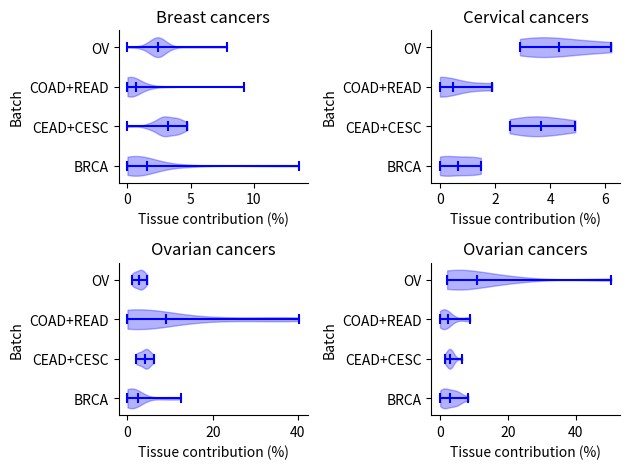
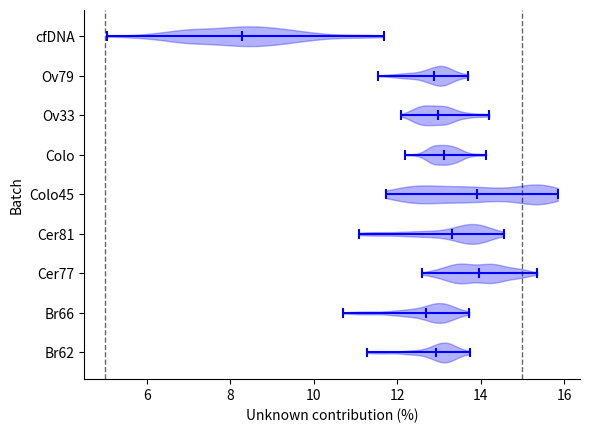
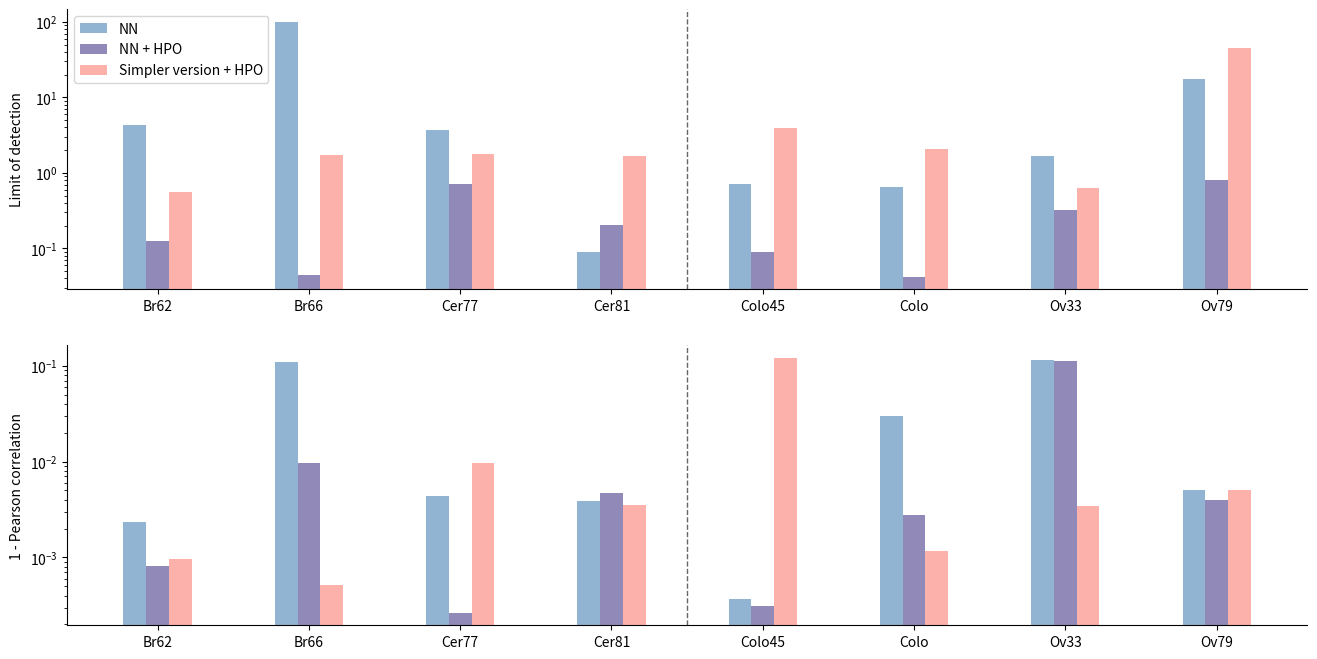

Python code for these plots, in order:
import numpy as np
import matplotlib.pyplot as plt


names = ['Br62', 'Br66', 'Cer77', 'Cer81', 'Colo45', 'Colo', 'Ov33', 'Ov79']
lods = np.asarray([
    [4.296050000000001, 100.0, 3.67038, 0.08924, 0.7212644999999999, 0.6605508, 1.69556, 17.571189999999998],
    [0.12497600000000002, 0.04426200000000001, 0.7218414, 0.205252, 0.08904500000000001, 0.042343000000000006, 0.321264, 0.803005],
    [0.562212, 1.71842, 1.770, 1.69371, 3.92656, 2.079882, 0.633604, 44.932745]

])
corrs = np.asarray([
    [0.9976389683957072, 0.8907655469610752, 0.9956028799743847, 0.9961655281186113, 0.9996347212151226, 0.9698988793940768, 0.8843076623349918, 0.9949815019632563],
    [0.9991760767234513, 0.9903630626181422, 0.9997337431680235, 0.995348420770466, 0.9996855975450906, 0.9972440672840781, 0.8882889983537899, 0.9960687638236054],
    [0.9990453917604337, 0.9994874584514647, 0.9903608700819875, 0.9964557378359851, 0.8796558624827288, 0.9988233562623406, 0.9965328888230705, 0.9949145668276833]
])

unks = [
    100 * np.asarray([0.12794491588580967, 0.1299733736088871, 0.13201003791156155, 0.12724468061005298, 0.13575126401002735, 0.13267863130710342, 0.13094027267225786, 0.12864775029972175, 0.12074917337542454, 0.1272581439953312, 0.12246330284585806, 0.1126708732234123, 0.12737663182296705, 0.12911736257215545, 0.1287530266349808, 0.12766286847031125, 0.13129533691494205, 0.1330155490394183, 0.13276802102599533, 0.13228827069943513, 0.13074026213615908, 0.1350494034241242, 0.12163246785322464, 0.11837145749919367, 0.12834267368485297, 0.12929873611503123, 0.13295407080034666, 0.13028612628849653, 0.12908165642685995, 0.13234890610361463, 0.1299082229664861, 0.1374213787399657, 0.12872121507124268, 0.130206958249247, 0.12279011644912545, 0.12226645786610217, 0.13212047773867347, 0.1311131055092395, 0.13182213897340295, 0.131266409544059, 0.13128013876928848, 0.13117505018722417, 0.1336860867852444, 0.13341689397546264, 0.12856837745237265, 0.12894834879623016, 0.12252615101598109, 0.11551198037495812, 0.12966522774444655, 0.13103952054953902, 0.12890344519018812, 0.12956680222659467, 0.13222367164048765, 0.13207267454346447, 0.13279294910733386, 0.1369019192644596, 0.12994646909255186, 0.1306704353542465, 0.12633096879426156, 0.11724476696189944, 0.13118087267465656, 0.13195070476200027, 0.1329398669862714, 0.1351920035614937, 0.13113821454446314, 0.1331422874453864, 0.13343438672799227, 0.13369306623900176, 0.12745894942572628, 0.12396902792652664, 0.12473282153565904, 0.11584352076947818, 0.13042749722466856, 0.1315128223880957, 0.12834990214029082, 0.13256134201294664, 0.13088562699439596, 0.13110423035500968, 0.1333626647329785, 0.13272505352911665, 0.12605874025310687, 0.13136017706832653, 0.12446012732488886, 0.11568195387246201, 0.13387772849160381, 0.13622171596190927, 0.12981771455001923, 0.13322194394150405, 0.13195531813462086, 0.13218373604568892, 0.13077527419508378, 0.1356673585525875, 0.13711875186824876, 0.1328642352448838, 0.12383648837702599, 0.1145686089729271, 0.12732911914269024, 0.13010687316188382, 0.130956677200522, 0.1326678169385131, 0.13134566658154687, 0.13277710620590238, 0.12969682552464074, 0.12612468528296222, 0.1312363351947745, 0.12985638302891686, 0.12698676339497644, 0.11637443921985703, 0.12934394040948333, 0.1299910023902731, 0.13346362867739284, 0.13114196608505987, 0.1367830311571278, 0.1332826579443161, 0.13530309108756056, 0.1310281477102695, 0.13331651370474595, 0.12521581174263507, 0.12333957755734642, 0.12130079580512768]),
    100 * np.asarray([0.10697482312654694, 0.11113089237712781, 0.1279724378127315, 0.1231431336690638, 0.129248559060215, 0.1312485267299188, 0.13318514950537072, 0.13142363062061846, 0.12430964866371234, 0.12972860856303545, 0.12920760286638353, 0.12767928485041158, 0.1181176340395536, 0.11261019622311404, 0.12101238139443093, 0.12680550641103533, 0.13319767503659227, 0.12708529654995881, 0.13117081087458213, 0.1293976470472752, 0.13156158586567726, 0.13189182803290986, 0.12803365759907356, 0.1270268976596709, 0.11186196344494159, 0.1191679910264233, 0.12350594468189717, 0.12534245756596282, 0.13072961742980302, 0.13175546252307727, 0.13003865994563665, 0.13121366139218482, 0.13092166809230402, 0.1290531273722619, 0.13278270909357126, 0.13104740207436374, 0.11194874608349027, 0.1209169495423573, 0.12145065741080847, 0.1226704986246618, 0.13687248437929714, 0.1312166027243946, 0.12809317897699649, 0.1289789097699737, 0.12878665154412045, 0.12808416826545566, 0.13121908400278653, 0.13089468735370482, 0.11088647410699963, 0.11654947894089462, 0.12371361839955242, 0.12154699746799047, 0.12925113600403043, 0.13030117973688, 0.13297815631235763, 0.12864736248671504, 0.13255625414816039, 0.13552510291807648, 0.13186699366419116, 0.13171251854530294, 0.10713390617184189, 0.12272841215098966, 0.12632951933126216, 0.12675345672196778, 0.1280203437914466, 0.1328797150168107, 0.13321450310876634, 0.12836893130160154, 0.13145531287404463, 0.125039142332926, 0.1288760363370257, 0.13280212301037753, 0.11313198611895012, 0.11841932297700528, 0.12985307665259235, 0.13090895427805746, 0.13335101810506245, 0.12910492740493373, 0.13011528540126932, 0.132299397564437, 0.13456269840090954, 0.13008148773397685, 0.13730454453215432, 0.1345710275236166, 0.11000916738848925, 0.12089533747818972, 0.125175363947522, 0.12394696324959754, 0.12370722885306434, 0.12479727908233394, 0.12967718499906844, 0.1278970137001852, 0.13141179446363904, 0.132601683097546, 0.1298707026362421, 0.12388989818637484, 0.11916156811391865, 0.11801531685424631, 0.12028245140930928, 0.13096186701864596, 0.1272018723978134, 0.13166263181326907, 0.13043366942499096, 0.1367437429886062, 0.13091488136678903, 0.1346097785396338, 0.12957068446716433, 0.12602960174063618, 0.11399527490314908, 0.11578622249379852, 0.12040054608861867, 0.12279080894076727, 0.12832114288961874, 0.128584699659574, 0.13466767571152985, 0.12778954773510195, 0.1299467151103638, 0.1307470040764678, 0.12795437256498207, 0.12936372005478616]),
    100 * np.asarray([0.14281497165054727, 0.14263337213139238, 0.1505745939655496, 0.1436643843772079, 0.1408581027932573, 0.14111270766950418, 0.13974726424559172, 0.1358052575822771, 0.12786328131806793, 0.132001791683551, 0.13377606154562413, 0.13050876484352875, 0.14807890967705262, 0.1420569583278773, 0.14526561852324305, 0.14474156429796103, 0.14410415466963614, 0.1349041862856613, 0.13701110018003668, 0.1345777560445713, 0.13560053508711034, 0.13278487301459074, 0.12858828487611013, 0.12806089782735333, 0.14508340928472827, 0.14817890257344143, 0.1485931212072927, 0.14161547450617018, 0.14330622314646543, 0.14039387388271937, 0.1381615246405747, 0.13616313228255922, 0.13681718846717136, 0.1331692075095716, 0.13369910847788333, 0.13480307548055925, 0.14353945716766592, 0.14976890679297378, 0.1426687015172271, 0.14226034832120352, 0.14877269231879026, 0.1426887532783721, 0.13503677838714107, 0.1328085570553705, 0.13407575112465805, 0.1330209334698624, 0.1340388248245744, 0.13443535814910185, 0.14253541376905202, 0.14536012579141327, 0.14465049605928484, 0.14037989360111186, 0.14158281099551115, 0.13847470549325505, 0.13995229500867007, 0.1365430616427839, 0.13881506963469756, 0.13714988827229055, 0.13528319664391505, 0.13294434320995357, 0.14460958320251596, 0.15056277402957624, 0.14911431532061592, 0.14465496454826307, 0.14424281167768938, 0.14224241177604496, 0.14041921089569825, 0.13696589555368624, 0.13464999705728709, 0.12993544300519694, 0.13261142811713184, 0.13525147193362302, 0.14099692649991202, 0.14633543563843399, 0.15358674552782292, 0.1496653736448509, 0.1484384497553147, 0.1398931115305934, 0.13483641329871565, 0.13745980910312947, 0.13818699825834435, 0.13149071358139758, 0.14100386781383342, 0.13678182511500225, 0.14705332961388687, 0.150766239682793, 0.1495052495249292, 0.14772391665037093, 0.1347564374783464, 0.13841710157000717, 0.13477285960104363, 0.13484701033236549, 0.13607095382277704, 0.1345575264895199, 0.1300554370400484, 0.12586140597448459, 0.1517176583311012, 0.14877324541376533, 0.14368802306424805, 0.14799405109890662, 0.14040145128051157, 0.14447525343724602, 0.1379667932080213, 0.14135704567663743, 0.13404678736906242, 0.13743685669914948, 0.13010502438953586, 0.12878096199653416, 0.1432517416599695, 0.14335796482468469, 0.14387981453264315, 0.1430862207862876, 0.14523453859911342, 0.13956110342106412, 0.14057846005817556, 0.13599266096649168, 0.1315853594203059, 0.13171190066804422, 0.13095848910505903, 0.13135351180799412]),
    100 * np.asarray([0.11094870835303769, 0.11619295691509605, 0.1290256460347888, 0.12811614685851738, 0.13425869917618372, 0.13973519888842162, 0.14185705186580877, 0.13878799402370992, 0.1313957114370819, 0.1374219860272447, 0.13806737924398083, 0.1382347091854234, 0.11832088950879101, 0.1121931915180302, 0.12463240058509849, 0.12950081792403206, 0.1399622184755979, 0.13461945018264046, 0.13994297292348087, 0.13552624599398425, 0.13984257166059127, 0.1405103496948719, 0.13423915689653215, 0.13298568892373824, 0.1134347604213234, 0.12284759537291606, 0.12772447220090952, 0.13100413441000716, 0.13779637407627288, 0.137554013011932, 0.1379431961337081, 0.13940493973883789, 0.13891496246853266, 0.13890554978284234, 0.13849471083595025, 0.1394952166651613, 0.11447403312988688, 0.12695047763141248, 0.1307375987499727, 0.12776028421715035, 0.14150070870471454, 0.13697698210561035, 0.13817101073604335, 0.13631767578226878, 0.13603030091290397, 0.13653180166041032, 0.1387024727487419, 0.14030444521398153, 0.11501171172443349, 0.1183844177327842, 0.12589738134464903, 0.12420327665970872, 0.13405703266017663, 0.13490975699145716, 0.14221368103830098, 0.1370903335021626, 0.14116322821502256, 0.14232655363127292, 0.13782964603634548, 0.14060403818351308, 0.11430695645119415, 0.12323428774387905, 0.12549979279173085, 0.1323153271424959, 0.13585321248461427, 0.14011768178021794, 0.1402056602201143, 0.1362058959765308, 0.13995915138456924, 0.1326540633487903, 0.13930812132757314, 0.13972993921320034, 0.11350465124447154, 0.12083251741051546, 0.13450445256311216, 0.1392008917815381, 0.14218953701379147, 0.13657677602988477, 0.13582091085543008, 0.14104448684742216, 0.14224296776128065, 0.13836489621835832, 0.1455680937268788, 0.14386894413012657, 0.11304766165193747, 0.12947849991175484, 0.1256704260851868, 0.129216049433974, 0.12618870721178382, 0.13421931897548237, 0.13667391867676723, 0.1353666033596095, 0.13937935219836642, 0.13886944578567845, 0.13864170970329398, 0.13262868038601297, 0.1221093617210304, 0.12178115597204102, 0.12148978931020223, 0.13375594560798032, 0.1371346663847841, 0.1390643860058601, 0.13886287940583825, 0.14354734141341205, 0.13933970977329074, 0.14370662458018432, 0.1387375608389082, 0.13473625627909183, 0.11093639673301381, 0.11747377043073387, 0.1221715049809194, 0.12602592640193405, 0.13492451213660217, 0.1369232323544979, 0.1408144580201919, 0.13521368711175086, 0.1370675090383517, 0.13677168078235358, 0.13576093496919944, 0.1360231604526755]),
    100 * np.asarray([0.15084969210038393, 0.15224962617112045, 0.15483002914703858, 0.15615560707645373, 0.15280568890903617, 0.14598084400678057, 0.14046636166803889, 0.1360068790914601, 0.1281028973722326, 0.12591664219492207, 0.1235681482265801, 0.12046089805496189, 0.1541315022384422, 0.15318780191559175, 0.15434857614421535, 0.15361263933282845, 0.15213285518912606, 0.1427622555738693, 0.13812054956785683, 0.130955689962729, 0.1333064795694794, 0.12642976047892465, 0.12443948691063596, 0.11983793226388938, 0.15214602967338042, 0.15461414300331197, 0.15682084944037447, 0.15439165610881933, 0.1535034334863353, 0.1444142912444063, 0.1402710806429826, 0.13563917078756121, 0.13448595356354198, 0.12910851606453938, 0.12425166491891201, 0.12407317217197161, 0.15355285021441037, 0.15539618548729947, 0.15490956723187302, 0.1529355629817211, 0.15655765163245514, 0.14541563405378302, 0.14082539258014243, 0.1361638230634925, 0.13244965105000714, 0.12792400094082956, 0.12273294680112731, 0.12307961117917841, 0.15394826415668822, 0.1538647676828338, 0.15117067276276597, 0.15222180269532734, 0.152946833276102, 0.13983912946319538, 0.1401240670401053, 0.13773233833953547, 0.13749526462359524, 0.1278147542789508, 0.1268878580448668, 0.12198282816538301, 0.14134441952613072, 0.15636565518399123, 0.1565513734702973, 0.15297886131033397, 0.1515882320943225, 0.14505380339014823, 0.13888384537062254, 0.13503824324058208, 0.131988575766975, 0.1236200376289686, 0.1277856783318444, 0.12365765766393885, 0.1507170112458971, 0.13609136813439632, 0.15639165210299463, 0.15500042020060323, 0.1560520058393122, 0.1430992255985759, 0.137535569490659, 0.13851684092514527, 0.1364170828650444, 0.12349000040725973, 0.13079837134078726, 0.12576740652614404, 0.1584799066885, 0.15444793418885625, 0.15426504436786045, 0.14434298327817532, 0.1323046154140693, 0.1318021657707167, 0.1292086855040794, 0.12720407030663813, 0.12674324960393585, 0.12161006106366355, 0.11954480930853534, 0.11723103705247075, 0.1583923028155269, 0.1529897808324786, 0.14569560628772257, 0.14564459651757397, 0.13812276623365086, 0.13557722499339206, 0.13028279624692315, 0.13087437057505272, 0.12347788003049243, 0.12702237461739738, 0.11993619094433143, 0.12009755366977307, 0.15252842506308917, 0.15146762619944446, 0.14589111702577678, 0.1444312330684164, 0.1374098325768186, 0.13561525554998377, 0.13164938132039605, 0.12352831410342012, 0.12460092557254675, 0.12188584837374178, 0.12169128102052902, 0.1213209829890695]),
    100 * np.asarray([0.1266107079190764, 0.12858928189919322, 0.14082199850174032, 0.13051234511005477, 0.13401454659232967, 0.13311682420506166, 0.13304396184520406, 0.13072880278207022, 0.12568470269839527, 0.12768954090066664, 0.1293284951921444, 0.12725341234895166, 0.12450907044272257, 0.12770107442258138, 0.12893382774971815, 0.1290353544860124, 0.13863394133937504, 0.13086004173032267, 0.13197749978334505, 0.1313949087557582, 0.13031417223098637, 0.13143964442052744, 0.12734034571650987, 0.12743809873696071, 0.12846652467697162, 0.12910131596210137, 0.13988733685445048, 0.13373648009222186, 0.1344671289085069, 0.13408554422120186, 0.12990228763904982, 0.13225735745602923, 0.1320659473131437, 0.128682140851823, 0.12876283620117038, 0.13176617469696772, 0.12183070344380428, 0.13621833521370513, 0.13658574750953276, 0.13074174270454747, 0.14130934958229177, 0.13521612713444112, 0.13151228334524007, 0.13302700872238282, 0.12939583754832923, 0.12819824763199372, 0.1288328203750124, 0.12945847463150192, 0.12781405233997611, 0.12729634688245106, 0.1304770605442707, 0.1319387352245399, 0.1339167036586052, 0.1324008232182569, 0.13394789658140896, 0.1316687929525738, 0.13494646550794245, 0.13096755474543362, 0.13109743762564918, 0.12949854305277564, 0.1228511043076961, 0.13465089372181518, 0.13469123124716503, 0.13214646061877636, 0.1352549576799548, 0.13258268877439203, 0.1315785917794393, 0.13119771112017536, 0.13167048126840786, 0.1273192042883916, 0.1289661899313518, 0.13052812636939112, 0.12824399010723617, 0.13189420888977393, 0.1353006397618106, 0.13623149750440347, 0.13840836625477135, 0.13247023727355953, 0.13163784021468877, 0.1313334597645016, 0.1324902525209216, 0.1295770394541093, 0.13473983667205336, 0.131849779384192, 0.12647124592177458, 0.13332585889828963, 0.13527752903096454, 0.13424422116746, 0.12815824697959075, 0.12855589284208646, 0.13101312821610958, 0.12937295445992694, 0.13315954101063843, 0.12851060520042343, 0.1290730798466753, 0.12596182214626517, 0.128547581179985, 0.13277332390713784, 0.13072147562377193, 0.1341080664188722, 0.13338441249794833, 0.13666788672444433, 0.1338416501926552, 0.1368993742550552, 0.13018918127719462, 0.133125766254354, 0.129363100978373, 0.12900809371819003, 0.12607512497808462, 0.1295554892496503, 0.13417046926594847, 0.12894393552883218, 0.13229830376040183, 0.13521490949193835, 0.13364294763922363, 0.13439456690613352, 0.12796565399764911, 0.1308801346396803, 0.12873395932988135, 0.1274260181346371]),
    100 * np.asarray([0.1305308940463296, 0.13245714600390862, 0.139901041578648, 0.13197841261024373, 0.13104169860191361, 0.12900319154246034, 0.13068545481840535, 0.1284198091967948, 0.12120228451520551, 0.1247686324520469, 0.12491554548567531, 0.1241124146412787, 0.137190293221713, 0.13229738519632975, 0.13303173786344827, 0.13193278657565405, 0.13281294499648652, 0.12746674678877298, 0.1280749349789361, 0.12449035665404729, 0.12622764042471876, 0.12821576206417556, 0.12426682246543526, 0.12365294399993826, 0.1348717144245697, 0.13553349368109152, 0.14100584105680838, 0.13344437060223813, 0.13237710331679126, 0.13044676191481963, 0.12667667056974155, 0.12673179896344727, 0.1261772242597867, 0.1249014928707797, 0.12809242663306733, 0.12646191324395523, 0.13150767767369953, 0.1387819016291843, 0.13394128756224546, 0.12925751299085286, 0.13667361991434024, 0.129491671858362, 0.1267737167840987, 0.12699271896533632, 0.12358113541528447, 0.12377830833912097, 0.12759038032760608, 0.12665332934514778, 0.13445429374908205, 0.1321329302241041, 0.1316767447655589, 0.13113419632585685, 0.13017981578246274, 0.12675525178487804, 0.1297827695911278, 0.12572655049956333, 0.12962038040644935, 0.13061085532877154, 0.1263001648942643, 0.12808945433646549, 0.1318073435517396, 0.142084566122555, 0.13232771494750006, 0.1320824540168043, 0.12875779237325657, 0.12968620448752258, 0.1277377972582503, 0.12396237522039506, 0.1269048846289068, 0.12253008200238705, 0.12491217798360242, 0.12722161640817373, 0.1338534995263216, 0.12993186117146793, 0.1404557606546077, 0.1377401304298989, 0.1348489905653563, 0.12895653553158243, 0.12571319782884366, 0.12925879498287107, 0.1305872447904545, 0.12585148017189515, 0.13171910460247294, 0.12996273231138641, 0.13520774900079163, 0.14203359141937946, 0.13651199875885625, 0.13259059725081454, 0.12417006326918661, 0.12434850807216224, 0.12664235381585295, 0.1250560373922985, 0.1274598128821231, 0.1280906077992587, 0.12607294540558445, 0.12093630268281555, 0.14114231538172178, 0.13386548563945025, 0.13288174180450257, 0.13578504495582014, 0.13096646190442637, 0.13177813043401695, 0.1266477981315525, 0.13228549773579845, 0.12800534618874007, 0.12957215700455538, 0.12634579412421715, 0.12369910602728862, 0.13721550889500575, 0.13242599276959444, 0.13091716339475018, 0.12765841455517551, 0.1305341545001092, 0.12871475296410903, 0.13087470359850184, 0.12374682473512401, 0.12554461062942104, 0.12477584906145943, 0.12438484921402251, 0.12478825873456202]),
    100 * np.asarray([0.11541394231000467, 0.11826479217436177, 0.12694296360646717, 0.12897536094080791, 0.13146893866195813, 0.13263134387326633, 0.13158054596777694, 0.13086839515693965, 0.1243554114134585, 0.12935929178142616, 0.128998376411454, 0.12789172739102986, 0.1253345030172048, 0.11615886786617478, 0.12469278591818923, 0.12757273509693232, 0.1367367646624705, 0.12968076663725467, 0.13076124501137465, 0.12661051346305302, 0.13105729062682878, 0.13276016494229245, 0.12880776773394845, 0.127819661456956, 0.1182952569935522, 0.12485599259734098, 0.12835791112636355, 0.12876737799643967, 0.1347999918617827, 0.13295195108545993, 0.13030554417732337, 0.13012769433225674, 0.1311768089750235, 0.13062021406136115, 0.13208642458732678, 0.13143094269560726, 0.11933062695287418, 0.12688552188840882, 0.12962551749911308, 0.12646173996209215, 0.13686974513396602, 0.13176525095554628, 0.1280273850934273, 0.1299906320777056, 0.1285664714438133, 0.128003418838445, 0.13215855926082207, 0.13055466512276698, 0.1225529372741485, 0.12004543451410572, 0.12294778812532753, 0.12317535274290872, 0.13107048752140327, 0.13213128842259658, 0.13321298631899936, 0.12880710816381666, 0.13378633862372546, 0.13259252678660496, 0.1311132424771349, 0.1310677502703294, 0.11880447835200908, 0.1237734291183503, 0.12713455385953448, 0.12514020823179053, 0.13175329409367048, 0.13297656510056516, 0.1299918572030961, 0.1281335234915616, 0.13168526209963197, 0.12591092854362915, 0.13129966612251917, 0.13114065371324837, 0.12111698371538725, 0.12100438847769755, 0.1291367417870837, 0.13366133639279254, 0.1355624926902709, 0.12938788403876603, 0.13014591831820388, 0.13203885561606885, 0.13248451926124316, 0.12997470201482664, 0.1365711189800269, 0.13512224469189887, 0.12161839016860275, 0.12668266976345666, 0.12842384083306607, 0.13028966742003356, 0.12361912859311872, 0.12793605076152514, 0.13028321130165613, 0.12726689737033392, 0.1310667668089769, 0.13278767854656556, 0.13056093052278622, 0.12543316885242103, 0.12056827238952018, 0.1219231891987374, 0.1230934424353783, 0.13429199007671552, 0.13090523569926105, 0.13403724609918335, 0.132037949229714, 0.1370113500437799, 0.1317447923587913, 0.1345560327846068, 0.13036169807357925, 0.12742769610876736, 0.1214889265475461, 0.12261739136928489, 0.12599195203773483, 0.12605607565125634, 0.12984421396783088, 0.1285525871935735, 0.13478518180529228, 0.12775018242128885, 0.13047689388773118, 0.13060956615008085, 0.1282588195937552, 0.12953000683779517]),
    100 * np.asarray([0.10161189907347386, 0.0917521411630998, 0.09269252484894244, 0.07518192367934583, 0.09647024822334826, 0.09893657318643943, 0.08142910023079102, 0.07823847392300662, 0.09492462902632456, 0.07234984544886934, 0.07824033772215068, 0.0763017204899065, 0.06794300830018751, 0.07915882980971306, 0.08703141315142043, 0.07948216305974636, 0.08509313372388674, 0.08191843591518812, 0.09874595268455214, 0.08014173593140259, 0.07111387299057689, 0.07966540210368653, 0.06067077010327181, 0.06720602079057518, 0.0756013642984527, 0.08961049274124498, 0.07040609639373947, 0.0584225400368726, 0.08174073997779094, 0.0731595231068454, 0.08215993468353927, 0.11174694006938832, 0.08418495584007829, 0.06958028934965636, 0.07321515828508778, 0.07269716776593015, 0.08433435216624877, 0.08378121139940725, 0.09943565260725784, 0.07877819265270601, 0.08446404728145843, 0.05035778793311644, 0.0780273291895443, 0.09458910981555473, 0.0948626857890333, 0.09567211140925035, 0.05648400900279033, 0.07196797359329286, 0.058922153991059184, 0.0865207151760316, 0.07200737796948642, 0.06724462705010895, 0.08261480462360295, 0.08688214276529056, 0.0951474957581926, 0.08967024683734037, 0.0915113304753059, 0.11220161634827723, 0.07346969592969525, 0.08189088159881727, 0.0679492585660211, 0.08551818139961677, 0.09187304447240131, 0.09747510091163268, 0.07209067222194376, 0.08041617226140074, 0.06537569745821484, 0.11204084099316255, 0.06766331507962635, 0.06673372664698511, 0.08441788251607654, 0.10706498073249711, 0.0801953915752678, 0.08887698175301437, 0.06733602657489327, 0.08798928211871368, 0.06885445656010893, 0.06511211464258318, 0.09047610454841525, 0.09197389355716092, 0.09883693655859453, 0.0848624560435341, 0.08556397122634866, 0.07619228022960842, 0.07764386974261775, 0.08678636685555231, 0.08771926751546408, 0.09301940726943979, 0.08945744388431447, 0.09335594813469454, 0.09701168503562681, 0.08033130578751126, 0.06982508382813878, 0.08605369156584537, 0.07854376310880587, 0.08825236021046336, 0.08246653076302433, 0.07423285686752289, 0.08139571510840991, 0.08547952059344449, 0.08227120287107062, 0.08727855354849459, 0.08629890528092188, 0.07598436758103291, 0.06403841344907406, 0.06807459641401938, 0.08681664392908596, 0.08814759632204827, 0.07590008450520229, 0.10914709970525975, 0.08617844301618169, 0.06535477712442103, 0.11065515314172505, 0.10216047009998551, 0.09019404342426451, 0.0818950731395877, 0.08248468959267742, 0.0704350637337678, 0.07926407854993664, 0.09669175877053997, 0.06724280002364466, 0.08802887871663435, 0.07170733965040782, 0.07100056702969022, 0.09573101464231369, 0.08965109830343922, 0.10191203586047454, 0.07029038558467368, 0.07284345411539776, 0.07716319800995852, 0.09025668232965532, 0.08502925018661722, 0.10540806769645379, 0.07237807095431789, 0.07985510652203975, 0.08428983701791669, 0.0672714607799325, 0.08677660836828696, 0.09931989530249481, 0.0616150104841199, 0.09146305541337295, 0.11581932663380747, 0.1093548843001206, 0.09218973427745657, 0.08376046258501316, 0.06730795670852668, 0.07559164254807897, 0.09134822843067819, 0.08659142316699532, 0.11676200855601307, 0.0718610718685867, 0.07924227062852597, 0.09245380258044265, 0.08292238844653609, 0.0825207728988665, 0.10123560420318134, 0.06714469360576458, 0.06319161319014727, 0.09015108615995322, 0.07067678239752959, 0.09690838667182185, 0.07050255483190815, 0.07927360340949, 0.09151521056575403, 0.09338572408663137, 0.07827384946946422, 0.05670580531806229, 0.06047421867238323, 0.09157879437804062])
]
labels = np.asarray([0, 0, 0, 0, 0, 0, 0, 0, 0, 0, 0, 0, 0, 0, 0, 0, 0, 0, 0, 0, 0, 0, 0, 0, 0, 0, 0, 0, 0, 0, 0, 0, 0, 0, 0, 0, 0, 0, 0, 0, 1, 1, 1, 1, 1, 1, 1, 1, 1, 1, 1, 1, 1, 1, 1, 1, 1, 1, 1, 1, 1, 1, 3, 3, 3, 3, 3, 3, 3, 2, 2, 4, 4, 4, 4, 4, 4, 4, 0, 0, 0, 0, 0, 0, 0, 0, 0, 0, 0, 0, 0, 0, 0, 0, 0, 0, 0, 0, 0, 0, 0, 0, 0, 0, 0, 0, 0, 0, 0, 0, 0, 0, 0, 0, 0, 0, 0, 0, 0, 0, 0, 0, 0, 0, 1, 1, 1, 1, 1, 1, 1, 1, 1, 1, 1, 1, 1, 1, 1, 1, 1, 1, 1, 1, 1, 1, 3, 3, 3, 3, 3, 3, 3, 2, 2, 4, 4, 4, 4, 4, 4, 4, 0, 0, 0, 0, 0, 0, 0])
y_pred = np.asarray([
    [0.0, 0.9621197987173747, 0.0, 2.2127580039110173, 0.05371209517926138, 0.6203539480431619, 0.5523426276400505, 0.12031729309795168, 0.0, 0.0, 3.0907194083048033, 0.0, 0.10415845833751441, 0.0, 0.015103868307312375, 2.324620917958953, 0.6039827551967565, 0.31450973713691516, 1.1640153641234663, 0.0, 0.5380726276585831, 0.0, 0.0, 0.0, 0.45984537497398603, 0.0, 0.0, 0.0, 0.0, 0.2050081325298659, 0.4433742228382431, 0.0, 0.5045603760585808, 0.0, 0.16399694557052844, 0.0, 1.5785548292433493, 1.1731123934226209, 0.2952570589657651, 1.0921892172817316, 2.4657843969459834, 0.0, 0.8399097057164215, 0.2928244451349951, 0.0, 2.258334866840366, 2.0764560363162743, 0.09231844445582112, 4.752783065064125, 1.2002242592988468, 0.0, 0.0, 0.0, 1.877478827143057, 1.735132053062371, 0.5762037643737195, 11.373630263080138, 4.251749395676367, 0.4916306715020702, 13.582829542950797, 1.531327451180007, 4.691511899455705, 0.3727666383531412, 3.207633844418985, 1.3055733253220605, 1.951801313437727, 0.37630121195836896, 12.514034820467634, 1.3496228040929326, 1.484373206968159, 0.1327707632391731, 0.8632551858465743, 5.446939953122237, 0.9051542949196233, 4.753152044910845, 3.1727408846553438, 0.43556042737368983, 4.64209373321737, 0.0, 0.2943332754933339, 4.916875686795157, 2.1431028486425245, 1.4759341165956017, 0.0, 1.0746914179826883, 0.0, 1.3821172620831972, 0.1363526321437024, 0.8621992501007569, 0.0, 0.04374129819466566, 0.8654597155300271, 0.1854010309861316, 0.16523787955602717, 2.424386459670366, 0.4332844294892573, 0.8059104783873665, 0.4224526872490062, 0.2940894691322854, 0.5969976813950637, 0.2900529222460327, 0.0, 2.8874413987966627, 0.0, 0.0, 0.0, 0.129939248913427, 0.39606603052758466, 0.19324535805387363, 0.10560973839127336, 1.1464607672502263, 0.3423364805937472, 0.0, 0.0, 0.292545609777512, 0.0, 0.3154732797852705, 0.8613248889411937, 2.2134591600640623, 1.4591823059622584, 0.0, 3.167976394874349, 0.8465395768310768, 0.369207081284388, 0.0, 0.8088721358028576, 1.9982169137620867, 0.6153579759082056, 1.8523843485871425, 1.1530568626129103, 0.8660494494591244, 0.0, 2.1325981545356596, 0.0, 2.6768243386386845, 0.0, 0.0, 0.41854001654540807, 1.1840973955643745, 0.0, 0.0, 1.1784172832771393, 0.0, 0.0, 0.6106090928269785, 0.0, 0.2862508169938689, 0.9064979209668506, 0.9450487529727843, 8.739078830133584, 1.7440630108043869, 0.0, 0.0, 0.0, 1.0678029421757373, 5.770230623960724, 3.119093001918656, 8.358240719565734, 1.126979958681777, 1.152827470220856, 0.0714090238075784, 2.9414607074701555, 0.0, 3.1375935961422257, 1.1263712118295865, 0.0, 0.0, 0.0, 0.0],
    [2.1349082272094715, 2.7060705714122992, 2.398844793350088, 3.441451158156248, 2.465784103643215,
     2.2801537893480543, 3.0766307742511225, 1.88361447716535, 1.8948859848004957, 4.332164175506721,
     2.9486476672926654, 2.455130982259925, 1.9846701480225497, 2.4634580204374266, 2.7989295517072987,
     3.771647154729367, 3.135963933742824, 2.7133257657590426, 2.286206579541639, 1.9859315980427086,
     1.9819626471592526, 1.266533737523846, 2.8926539124612693, 3.2984055185445214, 3.445054686053945,
     3.1465779282280835, 3.3223051337939493, 1.8579469594782971, 1.650545832352977, 1.9998083917332912,
     2.474568994559661, 1.4104107875329468, 3.103781909554311, 2.6052760670017503, 2.5415001722598642,
     2.289982666428956, 3.5273317893641236, 3.688434444716292, 1.8280786905426338, 2.6799540535176773,
     2.8495352919866934, 0.0, 2.7975602845912046, 1.8020178302807315, 3.1571206821346487, 3.9206680559556712,
     2.842908735767808, 4.645348043979734, 3.214066497360083, 3.7535637928320558, 3.111114918591078, 2.9914782587052184,
     2.4522396514422664, 3.955258870775609, 2.024164560242653, 2.98553376272074, 2.709194338268099, 4.321586879494648,
     3.472966431859186, 3.9879693480730753, 4.601528887607674, 4.639560443394205, 2.257792351402415, 2.4189641617353925,
     3.4586867131704926, 6.066060195441801, 4.68311019454945, 4.9365619035509765, 4.573174893159979, 4.910489248745389,
     2.52587233378628, 1.718124385363349, 6.550092992177101, 2.469046117418903, 3.0467370496600408, 1.5344956912430512,
     3.1504783032437573, 1.720276659635425, 0.0, 2.941630789644657, 4.103305723121093, 3.419205085994688,
     3.2245158896101653, 3.626340965565747, 4.019742565007791, 1.6880587724959701, 1.6364104953587422,
     2.721160272044109, 2.4455878087293588, 2.1360473260391535, 4.275115974791076, 3.1914435627347055,
     2.205247732514736, 2.752523764951816, 2.6703188500423565, 1.8458315823205718, 2.253294891177334,
     3.3104420101000738, 2.756684745784976, 2.1553286115918104, 3.107391680415501, 1.250488128832352,
     3.4981642754751725, 3.3788054716420053, 3.412642864576991, 2.5329271047768223, 3.314329738173328,
     2.6954641918630706, 3.2470650788785895, 2.263472313488006, 2.9168546492327896, 2.8074139740068715,
     0.18885519946446144, 2.5144686106706517, 1.7758613909792036, 2.086811938740522, 1.8764731982489236,
     1.8157708791968457, 2.6083934577846644, 2.603120144394689, 0.7913441934336329, 2.9289712343896723,
     2.62046035857349, 1.8699289778991608, 1.4959592423477257, 3.997729070789375, 3.769996946533521, 3.746286360537232,
     3.9886812790763804, 3.3576785016620168, 3.741805124951078, 4.176526771490939, 3.5543005731198765,
     2.7583728817635467, 4.754944547296632, 2.6560501161022216, 4.4866074400081395, 2.880979744997193,
     2.8270346668378643, 2.5313494760805577, 2.330147650590301, 2.71777664703739, 1.9879154155430876,
     3.7197586028784304, 2.8399419062144142, 1.8206388215296891, 4.257860126924052, 1.966615470827986,
     4.078804473002373, 4.9961364291424255, 6.183852112062175, 2.9520780954403816, 4.073119533799279, 3.361314545404922,
     3.8397258113621304, 3.925485671057044, 2.6334937997292704, 3.1586794775841276, 2.855279399572723,
     4.258882594281848, 3.5094749859193515, 2.724288833903267, 1.4533930190799842, 2.6641694354037924,
     1.9527032248356744, 2.1200527940602, 1.7493081171939027, 3.308173808034166, 1.3010451590560497],
    [0.0, 0.0, 0.0, 1.2554553515504674, 0.3781218256178691, 0.054586612083228514, 0.29517700326218543, 0.01657935465776115, 0.0, 0.0, 2.097627245837935, 0.5408591219954858, 0.0, 0.0, 0.0, 1.3279081234137082, 0.18170482719904218, 0.07413455811893666, 0.5492965745736965, 0.0, 0.5112833088615403, 0.0, 0.3298978065391034, 0.0, 0.524780964636064, 0.0, 0.0, 0.04903923756102085, 0.0, 0.14703188786718513, 0.0, 0.0, 0.359395929588941, 0.0, 0.6250763043816249, 0.0, 1.5537541318442019, 0.4725898308547206, 0.0, 0.2506687606969199, 0.2878714387017816, 0.0, 0.452832086250194, 0.0, 0.0, 0.7976208838904755, 0.5470911694460354, 0.46841757313909343, 0.5827464267617506, 0.4910880405923964, 0.32456296903827697, 0.14070060156755473, 0.0, 1.4748303491652666, 0.2969260497099329, 0.4082561295984675, 9.194908806097315, 1.9610840685843394, 0.26316048746259396, 0.6463796587466419, 1.389008490645551, 3.094171902476792, 0.2032644443124005, 2.506075937605318, 1.4528140046703055, 11.906146374806955, 21.852732090745175, 6.766937491087985, 34.776718070988224, 1.8999639593962458, 0.0, 0.0, 2.0544260505309855, 0.0, 3.6949261379303073, 1.3334083135722887, 0.2703152276420695, 7.3847795632190865, 0.0, 0.0, 2.0613858960245324, 1.7137743283707139, 0.3274744990267986, 0.0, 0.813065234526974, 0.0, 0.0, 0.0, 0.0, 0.0, 0.07922365134417858, 0.6713992907223738, 0.0, 0.0, 0.925249005840504, 0.0, 0.49075766506147656, 0.0, 0.0, 0.0, 0.09430767787875938, 0.0, 1.0631561176571367, 0.0, 0.10490080962470101, 0.0007995474030519946, 0.2725200490553181, 0.0, 0.0, 0.0, 0.09363978862141664, 0.8596314036400001, 0.0, 0.0, 0.0, 0.0, 0.0, 1.0606418142845158, 1.8450152363358847, 0.0, 0.0, 1.6690675043579628, 0.14614392413728944, 0.0, 0.0, 0.6124440521508747, 0.9391374708257884, 0.17128142862068396, 1.2607295189619372, 0.5937557520975987, 0.0, 0.0, 0.5063790000027089, 0.0, 1.602609511787445, 0.0, 0.004719128119046684, 0.0, 0.0, 0.0, 0.0, 0.0, 0.0, 0.0, 0.0, 0.0, 1.5729560171045134, 0.0, 2.0989715742431407, 4.118264837932734, 40.23909409224242, 0.0, 0.3703491268487088, 0.0, 0.020958879788604005, 2.589386068076463, 1.3979185470488662, 8.897356240043528, 0.9838934376202684, 1.2518216666279744, 0.0, 2.3395709248973224, 0.0, 1.538938813478002, 0.2996989780655274, 0.0, 0.0, 0.07253925932138693, 0.0],
    [2.625598935535712, 1.7932686432757865, 2.2477800547693603, 2.2938327494145234, 2.0352260475034636, 1.4956101562465298, 1.7330612098471285, 0.8889370409492223, 1.238170967484803, 2.39735998101437, 3.163306743991587, 2.5089046087083307, 1.3123481232105014, 1.6701331678809672, 1.5784340498602767, 2.3087696485859883, 1.6223558877566677, 1.7422918543549022, 1.9111571869708313, 2.184967388120858, 1.88744201979265, 2.1219478968334293, 1.3264849691584917, 1.6587859755075565, 2.347531900610701, 1.9846503344785462, 1.782458565068759, 1.350621850696284, 1.0596074644065903, 2.2498346021659072, 1.840779201934429, 1.5117196940373379, 1.547371571458146, 1.5862029904572799, 2.183070450688529, 2.131463607413576, 3.2482223378893607, 1.4965972067804771, 1.9073979390805629, 2.3523636887683526, 3.465363402545603, 0.0, 2.1676109045991767, 2.6220855622426646, 2.653848650955893, 2.9078746856667266, 1.866629754553498, 2.6397836873682285, 1.9704101282504511, 2.5791336963156595, 2.374208614514321, 1.82995840701894, 2.1125101426369404, 2.2116925726316765, 1.9847495948317786, 2.6834910001500063, 7.891350864589461, 3.112405579246223, 2.4686183731855547, 2.425522024527392, 2.3942251318563343, 2.68087879495171, 3.071907722722862, 4.643512243572517, 2.5170202893377898, 2.056440050423543, 3.716954559211837, 4.146044923251867, 3.1592834289011926, 2.9028779382306222, 4.464600451977878, 2.840801503644315, 4.837501951901892, 2.0910353744989494, 21.619210571975582, 9.447274313545211, 2.5155534852221986, 50.48393182870573, 2.5147381037626886, 2.467575762781587, 4.0486080739930355, 2.42535981454325, 1.9054417951980225, 2.553427307416012, 2.1613042044377764, 2.041668689909844, 1.2465285678805316, 2.325969136116145, 2.4296004049541615, 2.1156785840187937, 2.1349781207419225, 1.6672153976777448, 1.5688902305775476, 1.7041757705898972, 2.2059703572953575, 2.195672822233419, 2.802449088501471, 1.4952000300346515, 2.0462617013751556, 1.4379025992787628, 1.7193252917428397, 2.42108327017838, 1.5471498391553409, 1.4305961694857132, 1.6575545617498955, 1.542509964281307, 1.4579875107162534, 1.5481630802360422, 2.0349920150100105, 1.8820657600251491, 1.6323199610103538, 1.983894872196814, 1.7315222816926792, 1.2121205899161842, 2.391695653854659, 1.2088658192664006, 1.7621947119090753, 2.665534568594331, 2.189297486682557, 2.1525851373566227, 0.9008266050192877, 2.6757885791293474, 2.0066345106205086, 1.5812728490251096, 2.6532152682568606, 2.032995745818412, 2.645649729516897, 0.7812895925603724, 2.617495399864681, 2.164214569852691, 1.757679036823553, 2.5037024955117637, 2.394591270068368, 2.3403017616790387, 3.6690089516229056, 2.3130396416064776, 2.447417792958647, 2.215812508469527, 2.975130197644491, 1.750945367497007, 2.4664310204948037, 2.9938328972498436, 1.794065771074888, 2.545858922142131, 1.514605183318516, 1.332171441322532, 1.7035406449983872, 1.7062285082746935, 3.148623921289818, 3.0149433577264793, 4.1442685129699495, 1.166078380642501, 0.9678849566645364, 3.6202892716432964, 6.2202860050993865, 4.0845963667054095, 14.34360769191277, 18.616937952681734, 4.405577062547493, 2.3264230404568385, 2.915815987452898, 10.127665690437217, 1.9156039004617067, 3.570840955048683, 3.805276762685588, 2.642078599832334, 1.4178291201300437, 1.92703109525581, 2.279300284997747]
])

ax = plt.subplot(2, 2, 1)
mask = (labels == 1)
r = ax.violinplot([x[mask] for x in y_pred], vert=False, showmeans=True, showextrema=True)
color = 'b'
r['cbars'].set_color(color)
r['cmins'].set_color(color)
r['cmaxes'].set_color(color)
r['cmeans'].set_color(color)
for body in r['bodies']:
    body.set_color(color)
# ax[0, 3].set_xscale('log')
ax.spines['right'].set_visible(False)
ax.spines['top'].set_visible(False)
ax.set_xlabel('Tissue contribution (%)')
ax.set_ylabel('Batch')
ax.set_title('Breast cancers')
titles = ['BRCA', 'CEAD+CESC', 'COAD+READ', 'OV']
ax.set_yticks(range(1, len(titles) + 1), titles)
ax = plt.subplot(2, 2, 2)
mask = (labels == 2)
r = ax.violinplot([x[mask] for x in y_pred], vert=False, showmeans=True, showextrema=True)
color = 'b'
r['cbars'].set_color(color)
r['cmins'].set_color(color)
r['cmaxes'].set_color(color)
r['cmeans'].set_color(color)
for body in r['bodies']:
    body.set_color(color)
# ax[0, 3].set_xscale('log')
ax.spines['right'].set_visible(False)
ax.spines['top'].set_visible(False)
ax.set_xlabel('Tissue contribution (%)')
ax.set_ylabel('Batch')
ax.set_title('Cervical cancers')
titles = ['BRCA', 'CEAD+CESC', 'COAD+READ', 'OV']
ax.set_yticks(range(1, len(titles) + 1), titles)
ax = plt.subplot(2, 2, 3)
mask = (labels == 3)
r = ax.violinplot([x[mask] for x in y_pred], vert=False, showmeans=True, showextrema=True)
color = 'b'
r['cbars'].set_color(color)
r['cmins'].set_color(color)
r['cmaxes'].set_color(color)
r['cmeans'].set_color(color)
for body in r['bodies']:
    body.set_color(color)
# ax[0, 3].set_xscale('log')
ax.spines['right'].set_visible(False)
ax.spines['top'].set_visible(False)
ax.set_xlabel('Tissue contribution (%)')
ax.set_ylabel('Batch')
ax.set_title('Ovarian cancers')
titles = ['BRCA', 'CEAD+CESC', 'COAD+READ', 'OV']
ax.set_yticks(range(1, len(titles) + 1), titles)
ax = plt.subplot(2, 2, 4)
mask = (labels == 4)
r = ax.violinplot([x[mask] for x in y_pred], vert=False, showmeans=True, showextrema=True)
color = 'b'
r['cbars'].set_color(color)
r['cmins'].set_color(color)
r['cmaxes'].set_color(color)
r['cmeans'].set_color(color)
for body in r['bodies']:
    body.set_color(color)
# ax[0, 3].set_xscale('log')
ax.spines['right'].set_visible(False)
ax.spines['top'].set_visible(False)
ax.set_xlabel('Tissue contribution (%)')
ax.set_ylabel('Batch')
ax.set_title('Ovarian cancers')
titles = ['BRCA', 'CEAD+CESC', 'COAD+READ', 'OV']
ax.set_yticks(range(1, len(titles) + 1), titles)
plt.tight_layout()
plt.show()




ax = plt.subplot(1, 1, 1)
r = ax.violinplot(unks, vert=False, showmeans=True, showextrema=True)
color = 'b'
r['cbars'].set_color(color)
r['cmins'].set_color(color)
r['cmaxes'].set_color(color)
r['cmeans'].set_color(color)
for body in r['bodies']:
    body.set_color(color)
# ax[0, 3].set_xscale('log')
ax.spines['right'].set_visible(False)
ax.spines['top'].set_visible(False)
ax.set_xlabel('Unknown contribution (%)')
ax.set_ylabel('Batch')
titles = names + ['cfDNA']
ax.set_yticks(range(1, len(titles) + 1), titles)
plt.axvline(x=5, color='black', linewidth=1.0, linestyle='--', alpha=0.6)
plt.axvline(x=15, color='black', linewidth=1.0, linestyle='--', alpha=0.6)
plt.show()

plt.figure(figsize=(16, 8))

ax = plt.subplot(2, 1, 1)
xs = np.arange(8)
plt.bar(xs - 0.15, lods[0, :], color='steelblue', alpha=0.6, width=0.15, label='NN')
plt.bar(xs, lods[1, :], color='darkslateblue', alpha=0.6, width=0.15, label='NN + HPO')
plt.bar(xs + 0.15, lods[2, :], color='salmon', alpha=0.6, width=0.15, label='Simpler version + HPO')
plt.xticks(xs, names)
plt.yscale('log')
plt.ylabel('Limit of detection')
plt.axvline(x=3.5, color='black', linewidth=1.0, linestyle='--', alpha=0.6)
plt.legend()
ax.spines[['right', 'top']].set_visible(False)

ax = plt.subplot(2, 1, 2)
xs = np.arange(8)
plt.bar(xs - 0.15, 1. - corrs[0, :], color='steelblue', alpha=0.6, width=0.15, label='NN')
plt.bar(xs, 1. - corrs[1, :], color='darkslateblue', alpha=0.6, width=0.15, label='NN + HPO')
plt.bar(xs + 0.15, 1. - corrs[2, :], color='salmon', alpha=0.6, width=0.15, label='Simpler version + HPO')
plt.xticks(xs, names)
plt.yscale('log')
plt.ylabel('1 - Pearson correlation')
plt.axvline(x=3.5, color='black', linewidth=1.0, linestyle='--', alpha=0.6)
ax.spines[['right', 'top']].set_visible(False)

plt.show()
